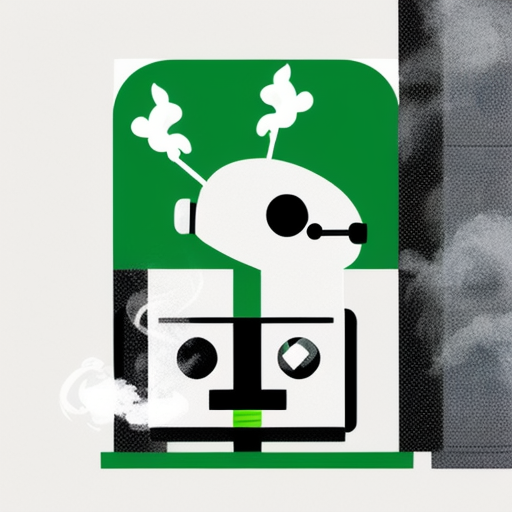
Generation parameters embedded in this image by AUTOMATIC1111 Stable Diffusion web UI or a fork of it (Forge, ...) (PNG 'parameters' text chunk):
Simple and iconic icon design of combining  smoking, smoke from cigarette, and cute robot motifs, vector drawing, trending on behance ,simple, minimal, cute, happy, white background and green contents, JT
Negative prompt: photorealistic, complicated, horror, scary, shadow, 
Steps: 20, Sampler: DPM++ 2M SDE Karras, CFG scale: 10.5, Seed: 3688702001, Size: 512x512, Model hash: 107d2a241b, Model: cyberrealistic_v31, Version: v1.4.0-2-g8d0078b6